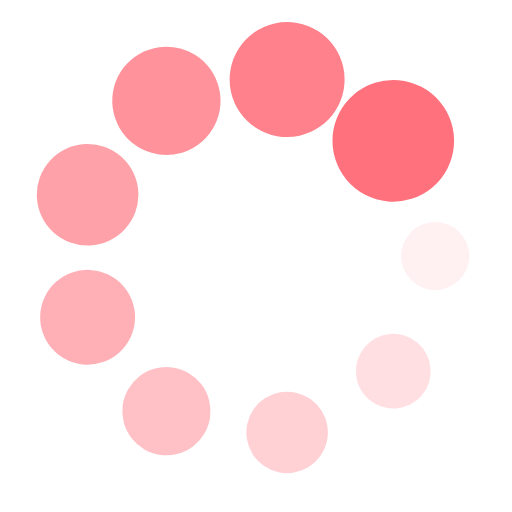
t = 0.00 s
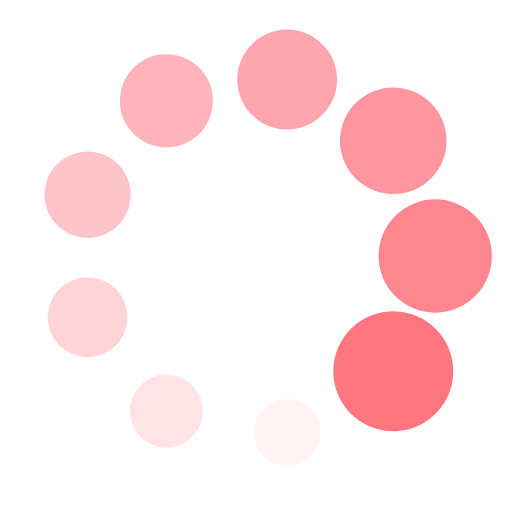
t = 0.25 s
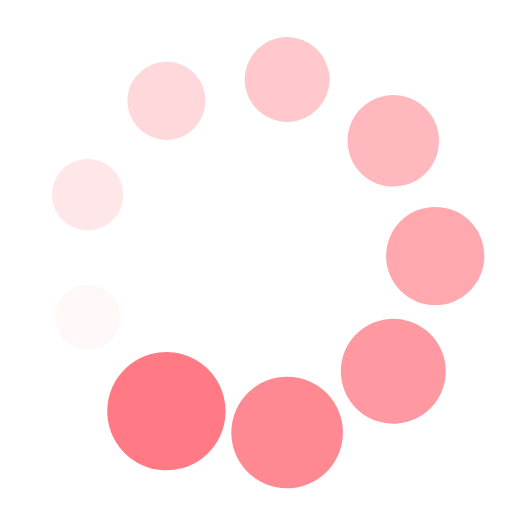
t = 0.49 s
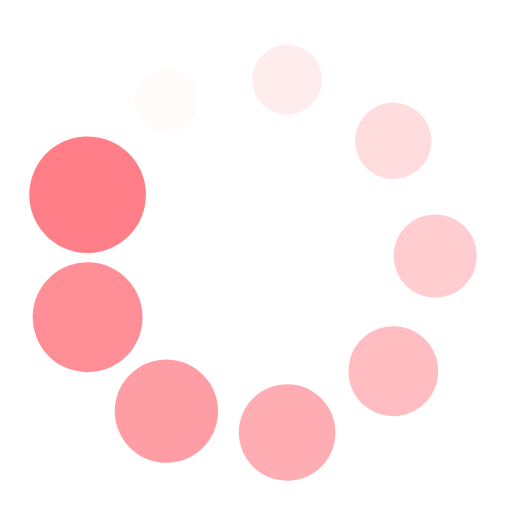
t = 0.74 s

The animated SVG that drew these frames (rendered in a browser with its animation timeline set to each time). Animation: 18 SMIL elements (animate=9,animateTransform=9); one cycle of 0.98 s, repeats indefinitely.

<?xml version="1.0" encoding="utf-8"?>
<svg xmlns="http://www.w3.org/2000/svg" xmlns:xlink="http://www.w3.org/1999/xlink" style="margin: auto; background: rgba(255, 255, 255, 0); display: block; shape-rendering: auto;" width="197px" height="197px" viewBox="0 0 100 100" preserveAspectRatio="xMidYMid">
<g transform="translate(85,50)">
<g transform="rotate(0)">
<circle cx="0" cy="0" r="6" fill="#ff727d" fill-opacity="1">
  <animateTransform attributeName="transform" type="scale" begin="-0.8714596949891068s" values="1.98 1.98;1 1" keyTimes="0;1" dur="0.9803921568627451s" repeatCount="indefinite"></animateTransform>
  <animate attributeName="fill-opacity" keyTimes="0;1" dur="0.9803921568627451s" repeatCount="indefinite" values="1;0" begin="-0.8714596949891068s"></animate>
</circle>
</g>
</g><g transform="translate(76.81155550916424,72.49756633902888)">
<g transform="rotate(40)">
<circle cx="0" cy="0" r="6" fill="#ff727d" fill-opacity="0.8888888888888888">
  <animateTransform attributeName="transform" type="scale" begin="-0.7625272331154684s" values="1.98 1.98;1 1" keyTimes="0;1" dur="0.9803921568627451s" repeatCount="indefinite"></animateTransform>
  <animate attributeName="fill-opacity" keyTimes="0;1" dur="0.9803921568627451s" repeatCount="indefinite" values="1;0" begin="-0.7625272331154684s"></animate>
</circle>
</g>
</g><g transform="translate(56.07768621834256,84.46827135542728)">
<g transform="rotate(80)">
<circle cx="0" cy="0" r="6" fill="#ff727d" fill-opacity="0.7777777777777778">
  <animateTransform attributeName="transform" type="scale" begin="-0.6535947712418301s" values="1.98 1.98;1 1" keyTimes="0;1" dur="0.9803921568627451s" repeatCount="indefinite"></animateTransform>
  <animate attributeName="fill-opacity" keyTimes="0;1" dur="0.9803921568627451s" repeatCount="indefinite" values="1;0" begin="-0.6535947712418301s"></animate>
</circle>
</g>
</g><g transform="translate(32.50000000000001,80.31088913245536)">
<g transform="rotate(119.99999999999999)">
<circle cx="0" cy="0" r="6" fill="#ff727d" fill-opacity="0.6666666666666666">
  <animateTransform attributeName="transform" type="scale" begin="-0.5446623093681917s" values="1.98 1.98;1 1" keyTimes="0;1" dur="0.9803921568627451s" repeatCount="indefinite"></animateTransform>
  <animate attributeName="fill-opacity" keyTimes="0;1" dur="0.9803921568627451s" repeatCount="indefinite" values="1;0" begin="-0.5446623093681917s"></animate>
</circle>
</g>
</g><g transform="translate(17.110758272493207,61.97070501639841)">
<g transform="rotate(160)">
<circle cx="0" cy="0" r="6" fill="#ff727d" fill-opacity="0.5555555555555556">
  <animateTransform attributeName="transform" type="scale" begin="-0.4357298474945534s" values="1.98 1.98;1 1" keyTimes="0;1" dur="0.9803921568627451s" repeatCount="indefinite"></animateTransform>
  <animate attributeName="fill-opacity" keyTimes="0;1" dur="0.9803921568627451s" repeatCount="indefinite" values="1;0" begin="-0.4357298474945534s"></animate>
</circle>
</g>
</g><g transform="translate(17.110758272493207,38.029294983601595)">
<g transform="rotate(200)">
<circle cx="0" cy="0" r="6" fill="#ff727d" fill-opacity="0.4444444444444444">
  <animateTransform attributeName="transform" type="scale" begin="-0.32679738562091504s" values="1.98 1.98;1 1" keyTimes="0;1" dur="0.9803921568627451s" repeatCount="indefinite"></animateTransform>
  <animate attributeName="fill-opacity" keyTimes="0;1" dur="0.9803921568627451s" repeatCount="indefinite" values="1;0" begin="-0.32679738562091504s"></animate>
</circle>
</g>
</g><g transform="translate(32.499999999999986,19.689110867544652)">
<g transform="rotate(239.99999999999997)">
<circle cx="0" cy="0" r="6" fill="#ff727d" fill-opacity="0.3333333333333333">
  <animateTransform attributeName="transform" type="scale" begin="-0.2178649237472767s" values="1.98 1.98;1 1" keyTimes="0;1" dur="0.9803921568627451s" repeatCount="indefinite"></animateTransform>
  <animate attributeName="fill-opacity" keyTimes="0;1" dur="0.9803921568627451s" repeatCount="indefinite" values="1;0" begin="-0.2178649237472767s"></animate>
</circle>
</g>
</g><g transform="translate(56.07768621834255,15.531728644572716)">
<g transform="rotate(280)">
<circle cx="0" cy="0" r="6" fill="#ff727d" fill-opacity="0.2222222222222222">
  <animateTransform attributeName="transform" type="scale" begin="-0.10893246187363835s" values="1.98 1.98;1 1" keyTimes="0;1" dur="0.9803921568627451s" repeatCount="indefinite"></animateTransform>
  <animate attributeName="fill-opacity" keyTimes="0;1" dur="0.9803921568627451s" repeatCount="indefinite" values="1;0" begin="-0.10893246187363835s"></animate>
</circle>
</g>
</g><g transform="translate(76.81155550916422,27.502433660971114)">
<g transform="rotate(320)">
<circle cx="0" cy="0" r="6" fill="#ff727d" fill-opacity="0.1111111111111111">
  <animateTransform attributeName="transform" type="scale" begin="0s" values="1.98 1.98;1 1" keyTimes="0;1" dur="0.9803921568627451s" repeatCount="indefinite"></animateTransform>
  <animate attributeName="fill-opacity" keyTimes="0;1" dur="0.9803921568627451s" repeatCount="indefinite" values="1;0" begin="0s"></animate>
</circle>
</g>
</g>
<!-- [ldio] generated by https://loading.io/ --></svg>